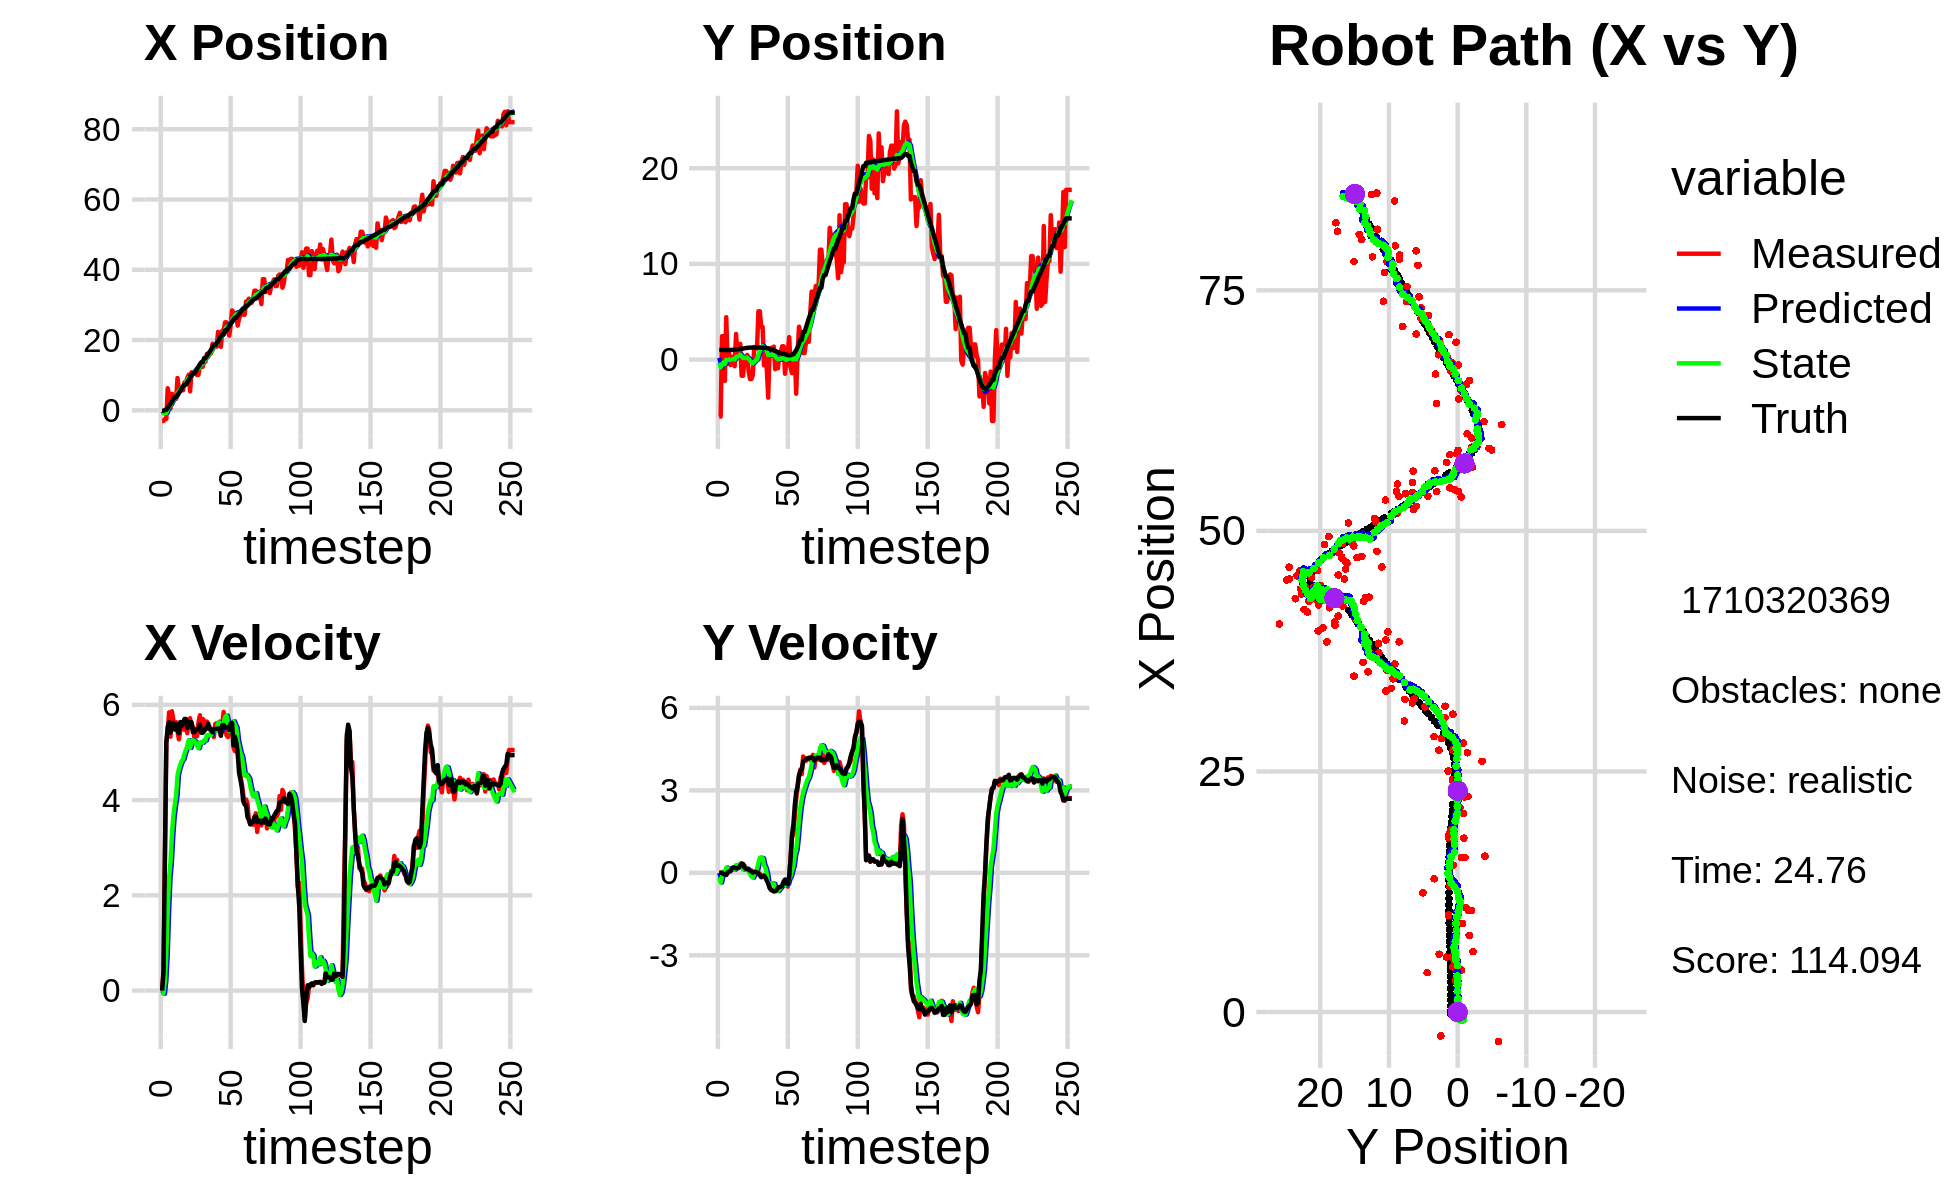

Source data for this figure (header and first rows):
-2.131571099578208894e+00, 2.221670746727903989e+00, 0.000000000000000000e+00, 0.000000000000000000e+00, 0.000000000000000000e+00, 0.000000000000000000e+00, 0.000000000000000000e+00, 0.000000000000000000e+00, -2.240840298366652550e-01, 1.918439858412376298e-01, 0.000000000000000000e+00, 0.000000000000000000e+00, -1.380700324410315816e-01, 1.009817839625338776e+00, 0.000000000000000000e+00, 0.000000000000000000e+00, 0.000000000000000000e+00, -7.398168963845819235e-05
-3.048772022132108628e+00, -5.956714868790967010e+00, 0.000000000000000000e+00, -0.000000000000000000e+00, -2.240840298366652550e-01, 1.918439858412376298e-01, 0.000000000000000000e+00, 0.000000000000000000e+00, -5.178783595086353664e-01, -3.338988840485472842e-01, -4.272181256086836354e-02, -1.647046358342318662e-01, -1.380700324410315816e-01, 1.009817839625338776e+00, 0.000000000000000000e+00, 0.000000000000000000e+00, 0.000000000000000000e+00, 1.556670322315767407e-04
-3.048772022132108628e+00, -5.956714868790967010e+00, 3.939999693632051381e-01, 1.387698582956195937e-04, -5.221505407647222263e-01, -3.503693476319704736e-01, -4.272181256086836354e-02, -1.647046358342318662e-01, -7.790250559827762711e-01, -8.335435344138208968e-01, -6.629867476124641501e-02, -3.528472812140831527e-01, -1.234864450732904156e-01, 1.009818889079796111e+00, 4.000000000000000222e-01, 0.000000000000000000e+00, 4.000000059604644775e-01, -3.522077749948948622e-04
-2.480494663444080317e+00, 2.445740893702350593e+00, 2.755996231360135607e+00, -4.583014450890589460e-03, -7.856549234589008668e-01, -8.688282625352292676e-01, -6.629867476124641501e-02, -3.528472812140831527e-01, -8.664387665715895803e-01, -5.540229140735102309e-01, 2.012142648959911462e-01, -1.261075459808308485e-01, 1.122618467120182900e-01, 1.009789302487057450e+00, 2.799999999999999822e+00, 0.000000000000000000e+00, 2.799999952316284180e+00, 1.662923255935311317e-03
-2.480494663444080317e+00, 2.445740893702350593e+00, 5.220992975699397576e+00, -8.682118641294273714e-03, -8.463173400819904435e-01, -5.666336686715933713e-01, 2.012142648959911462e-01, -1.261075459808308485e-01, -8.106506909057356047e-01, -2.868210707941359350e-01, 7.452756013904535681e-01, 5.082147395578173743e-02, 1.122618467120182900e-01, 1.009789302487057450e+00, 5.200000000000000178e+00, -3.899999999999999994e-02, 5.199999809265136719e+00, 1.662923255935311317e-03
6.281930997632525049e+00, -2.224957477628957125e+00, 5.437670262551347555e+00, -5.990254304375453726e-02, -7.361231307666902257e-01, -2.817389233985577723e-01, 7.452756013904535681e-01, 5.082147395578173743e-02, 2.923084219674760842e-01, -4.659938463753769966e-01, 1.664148537190365484e+00, -7.457717648154518764e-02, 6.347189690455754540e-01, 1.006834973021587087e+00, 5.535999999999999588e+00, -6.800000000000000488e-02, 5.535999774932861328e+00, 1.101576909422874451e-02
4.092966392053403624e+00, 4.434653511618842359e+00, 5.841472449983417192e+00, -7.850926841194233452e-02, 4.587232756865126104e-01, -4.734515640235315015e-01, 1.664148537190365484e+00, -7.457717648154518764e-02, 1.088937311443069600e+00, -2.142548752474393581e-02, 2.369638844693554347e+00, 1.914250469882466110e-01, 1.274752691235008006e+00, 9.982588195505196493e-01, 5.636000000000000121e+00, -6.400000000000000133e-02, 5.637000083923339844e+00, 1.343917008489370346e-02
5.555183438504992521e-01, -4.442906271363916693e-01, 5.329999859525069716e+00, 8.271452648947171058e-04, 1.325901195912424946e+00, -2.282982825919273318e-03, 2.369638844693554347e+00, 1.914250469882466110e-01, 1.387690248052776187e+00, -5.415884471820007345e-02, 2.703747606711811802e+00, 1.290813897346880790e-01, 1.810458257402398408e+00, 9.937824110307881265e-01, 5.416999999999999815e+00, 2.100000000000000130e-02, 5.416999816894531250e+00, -1.551867317175492644e-04
4.705277517378616992e+00, 6.788857231002556336e-01, 5.863764230161725877e+00, 5.256632749518373032e-02, 1.658065008723957456e+00, -4.125070574473126139e-02, 2.703747606711811802e+00, 1.290813897346880790e-01, 2.179368091897615489e+00, 2.113632701387074819e-02, 3.257458729990980739e+00, 1.538003819819741547e-01, 2.442996099563817136e+00, 9.966025889012084527e-01, 5.596000000000000085e+00, 4.399999999999999745e-02, 5.596000194549560547e+00, -8.964364416897296906e-03
4.351372315994443518e+00, -5.691929983170113116e-01, 5.684771521496437607e+00, 5.096172864474698971e-02, 2.505113964896713341e+00, 3.651636521206816366e-02, 3.257458729990980739e+00, 1.538003819819741547e-01, 2.848974599855326417e+00, -2.571023661092777107e-02, 3.657572656261285360e+00, 9.960536935201644293e-02, 3.088301732783232723e+00, 1.003329283994329302e+00, 5.621000000000000441e+00, 7.000000000000000666e-02, 5.622000217437744141e+00, -1.322538033127784729e-02
3.264183208104228129e+00, 2.942699581986202850e-01, 5.480346521378054447e+00, 1.705544791468451282e-01, 3.214731865481454953e+00, -1.574969967572612678e-02, 3.657572656261285360e+00, 9.960536935201644293e-02, 3.316176462933953406e+00, 1.719216977294599213e-02, 3.888834118296547349e+00, 1.310184708213108784e-01, 3.720908238838606774e+00, 1.015192367646334581e+00, 5.482999999999999652e+00, 1.449999999999999900e-01, 5.485000133514404297e+00, -3.111107088625431061e-02
3.264183208104228129e+00, 2.942699581986202850e-01, 5.637270612274306814e+00, 1.754381313910964024e-01, 3.705059874763608097e+00, 3.029401685507707859e-02, 3.888834118296547349e+00, 1.310184708213108784e-01, 3.745012609035545115e+00, 5.744080569728161889e-02, 4.085121996470134853e+00, 1.546017802881007874e-01, 3.720908238838606774e+00, 1.015192367646334581e+00, 5.588000000000000078e+00, 1.990000000000000102e-01, 5.592000007629394531e+00, -3.111107088625431061e-02
9.194684579621638321e+00, -6.953113222984977915e-01, 5.442533338276211552e+00, 1.942882962088899323e-01, 4.153524808682558245e+00, 7.290098372609170319e-02, 4.085121996470134853e+00, 1.546017802881007874e-01, 4.819000359280777523e+00, 3.605014594502853331e-03, 4.516293668991592014e+00, 1.195277768316194422e-01, 4.360709264662388840e+00, 1.037597165678569189e+00, 5.458999999999999631e+00, 1.869999999999999996e-01, 5.461999893188476562e+00, -3.568298369646072388e-02
6.008450582405271412e+00, 2.680069494229353477e+00, 5.275382232138426275e+00, 1.662077503126402900e-01, 5.270629726179937080e+00, 1.555779227766479825e-02, 4.516293668991592014e+00, 1.195277768316194422e-01, 5.397543532636451147e+00, 2.666456570976620810e-01, 4.649528218088970100e+00, 2.778591507377123904e-01, 4.881983831294484766e+00, 1.055384325278043045e+00, 5.405000000000000249e+00, 1.620000000000000051e-01, 5.407000064849853516e+00, -3.149587661027908325e-02
5.713201865002812241e+00, 4.720420760042051134e-01, 5.459400021482570864e+00, 1.685059008670914127e-01, 5.862496354445347890e+00, 2.944315721714333423e-01, 4.649528218088970100e+00, 2.778591507377123904e-01, 5.887507541434624514e+00, 3.046886991505224906e-01, 4.743082056430981019e+00, 2.660637013244164795e-01, 5.511672093871856859e+00, 1.074493757378899517e+00, 5.637999999999999901e+00, 1.710000000000000131e-01, 5.640999794006347656e+00, -3.085548244416713715e-02
5.760853543193626969e+00, 8.420799583275924149e-01, 5.634923510444255434e+00, 1.862287853318238262e-01, 6.361815747077722349e+00, 3.312950692829641497e-01, 4.743082056430981019e+00, 2.660637013244164795e-01, 6.337878662694738985e+00, 3.743340703907778733e-01, 4.823430923940062343e+00, 2.787760696692656026e-01, 6.155175283123420549e+00, 1.094586900985486277e+00, 5.557000000000000384e+00, 1.859999999999999987e-01, 5.559999942779541016e+00, -3.303701058030128479e-02
5.703766419755437411e+00, 1.642228721832098559e+00, 5.555050402996728920e+00, 2.571664395790321245e-01, 6.820221755088745397e+00, 4.022116773577044113e-01, 4.823430923940062343e+00, 2.787760696692656026e-01, 6.727057086849458578e+00, 5.166414001278215595e-01, 4.856988419705131399e+00, 3.438598481418183583e-01, 6.800036504399081139e+00, 1.118670700628912051e+00, 5.633000000000000007e+00, 2.590000000000000080e-01, 5.638999938964843750e+00, -4.626113921403884888e-02
7.957106187750961013e+00, -1.687865153430275988e+00, 5.473937404364890291e+00, 3.151128652285605791e-01, 7.212755928819971629e+00, 5.510273849420034287e-01, 4.856988419705131399e+00, 3.438598481418183583e-01, 7.333001764455579163e+00, 3.404922529482424798e-01, 4.972721499429825442e+00, 2.128843378889007376e-01, 7.322951391018285072e+00, 1.145694836149027784e+00, 5.701999999999999957e+00, 3.320000000000000173e-01, 5.710999965667724609e+00, -5.750257149338722229e-02
7.957106187750961013e+00, -1.687865153430275988e+00, 5.550810278338490278e+00, 3.195381316842674235e-01, 7.830273914398561352e+00, 3.617806867371325397e-01, 4.972721499429825442e+00, 2.128843378889007376e-01, 7.875648598446830739e+00, 1.766907656936071713e-01, 5.051560336057110412e+00, 1.194083813345929723e-01, 7.322951391018285072e+00, 1.145694836149027784e+00, 5.703000000000000291e+00, 3.130000000000000004e-01, 5.710999965667724609e+00, -5.750257149338722229e-02
9.159028723271307015e+00, 3.394321981352632633e-02, 5.405445821084249758e+00, 2.662731979868848131e-01, 8.380804632052541336e+00, 1.886316038270664797e-01, 5.051560336057110412e+00, 1.194083813345929723e-01, 8.491206711093143511e+00, 1.826622258238994601e-01, 5.136162454616066242e+00, 1.399413843770271337e-01, 7.973380162840523866e+00, 1.182314559506295382e+00, 5.512999999999999901e+00, 1.930000000000000049e-01, 5.515999794006347656e+00, -4.922038689255714417e-02
1.013359589848074727e+01, -3.805379705001868396e-02, 5.658733371703815962e+00, 1.601720317517177361e-01, 9.004822956554750846e+00, 1.966563642616021845e-01, 5.136162454616066242e+00, 1.399413843770271337e-01, 9.165444407034621932e+00, 1.759211922549948348e-01, 5.260031840510492884e+00, 1.308311590309653161e-01, 8.603735997579004646e+00, 1.207807852833328033e+00, 5.639000000000000234e+00, 1.459999999999999909e-01, 5.640999794006347656e+00, -2.829772420227527618e-02
5.399749353129355889e+00, 4.877668764316046568e-01, 5.718076900619717406e+00, 1.483042763770980321e-01, 9.691447591085671220e+00, 1.890043081580913553e-01, 5.260031840510492884e+00, 1.308311590309653161e-01, 9.209381050457890794e+00, 2.178899320334889977e-01, 5.094653794695248372e+00, 1.510175788563593857e-01, 9.230958059432703422e+00, 1.224367990540162321e+00, 5.639000000000000234e+00, 1.400000000000000133e-01, 5.640999794006347656e+00, -2.593022771179676056e-02
1.083619709293646061e+01, -1.230546176809065750e+00, 5.521731795237204921e+00, 1.183400564624004503e-01, 9.718846429927415542e+00, 2.329916899191249446e-01, 5.094653794695248372e+00, 1.510175788563593857e-01, 9.873097399384416661e+00, 9.453758408737764074e-02, 5.205994106821550282e+00, 6.264874231877305688e-02, 9.879065587553142791e+00, 1.239656030279678411e+00, 5.634000000000000341e+00, 1.179999999999999938e-01, 5.635000228881835938e+00, -2.142841182649135590e-02
1.056769907436703271e+01, -2.032903985009022918e+00, 5.544240971469563739e+00, 9.174909469901897097e-02, 1.039369681006657231e+01, 1.008024583192549395e-01, 5.205994106821550282e+00, 6.264874231877305688e-02, 1.043201457764941686e+01, -9.663156587238980189e-02, 5.257296174141967704e+00, -5.093254060687098239e-02, 1.051841838602788215e+01, 1.252410098177858755e+00, 5.424999999999999822e+00, 7.799999999999999989e-02, 5.426000118255615234e+00, -1.654702983796596527e-02
1.056769907436703271e+01, -2.032903985009022918e+00, 5.320271659724915558e+00, 8.804272953583829053e-02, 1.095774419506361319e+01, -1.017248199330769015e-01, 5.257296174141967704e+00, -5.093254060687098239e-02, 1.091505486980004846e+01, -2.739297132238512900e-01, 5.244933864655858535e+00, -1.313468958782882390e-01, 1.051841838602788215e+01, 1.252410098177858755e+00, 5.426000000000000156e+00, 4.599999999999999922e-02, 5.426000118255615234e+00, -1.654702983796596527e-02
1.054117913502965287e+01, -1.588637114881732426e+00, 5.371947660929040858e+00, 2.376266799361878568e-02, 1.143954825626563476e+01, -2.870644028116801083e-01, 5.244933864655858535e+00, -1.313468958782882390e-01, 1.134027538493938536e+01, -3.995869117657202541e-01, 5.214206421057047791e+00, -1.733329112412357043e-01, 1.114330394571186034e+01, 1.259539364518399651e+00, 5.482999999999999652e+00, 6.000000000000000125e-03, 5.482999801635742188e+00, -4.423444624990224838e-03
1.002509911341396354e+01, 1.312210149588958430e+00, 5.339990720589650408e+00, 1.003661572046896620e-02, 1.186169602704508996e+01, -4.169202028898438273e-01, 5.214206421057047791e+00, -1.733329112412357043e-01, 1.165170210231379500e+01, -2.449924125981728651e-01, 5.134655444891995657e+00, -4.016063793494720202e-02, 1.177640445530834867e+01, 1.260821297077426184e+00, 5.477999999999999758e+00, 2.999999999999999889e-02, 5.478000164031982422e+00, -1.879517105408012867e-03
1.009774811541985784e+01, 1.333460344556231636e+00, 5.628894984248891120e+00, 3.441454118456047095e-02, 1.216516764680299545e+01, -2.490084763916675936e-01, 5.134655444891995657e+00, -4.016063793494720202e-02, 1.194733472173370004e+01, -9.703588495767781485e-02, 5.089181861756424397e+00, 6.318540905785023643e-02, 1.241942889948671969e+01, 1.263361676931675115e+00, 5.477999999999999758e+00, 3.500000000000000333e-02, 5.478000164031982422e+00, -6.113830953836441040e-03
1.306829657616304452e+01, 1.152454293372788596e+00, 5.780966466677902815e+00, 1.973066001662325195e-02, 1.245625290790934159e+01, -9.071734405189278705e-02, 5.089181861756424397e+00, 6.318540905785023643e-02, 1.256483384367381007e+01, 2.279093313263620690e-02, 5.207393396513951167e+00, 1.240936352462981146e-01, 1.305496700057368109e+01, 1.266838356501444274e+00, 5.586000000000000298e+00, 1.499999999999999944e-02, 5.585999965667724609e+00, -3.413025056943297386e-03
1.238728459159625395e+01, 5.049887015144737923e+00, 5.452939315785767960e+00, -2.574038098855702811e-02, 1.308557318332520580e+01, 3.520029665726601836e-02, 5.207393396513951167e+00, 1.240936352462981146e-01, 1.301613405454711980e+01, 4.945359280183193040e-01, 5.201859605634453487e+00, 3.748422942176293238e-01, 1.368922145663843004e+01, 1.267355992471849602e+00, 5.413999999999999702e+00, -3.899999999999999994e-02, 5.414000034332275391e+00, 4.720424767583608627e-03
1.238728459159625395e+01, 5.049887015144737923e+00, 5.703936446870066845e+00, -2.692520286296177720e-02, 1.353632001511056515e+01, 5.320201574400822420e-01, 5.201859605634453487e+00, 3.748422942176293238e-01, 1.342721520684340497e+01, 9.304753422126128548e-01, 5.205006014365148204e+00, 5.477293903650237716e-01, 1.368922145663843004e+01, 1.267355992471849602e+00, 5.413000000000000256e+00, -8.899999999999999578e-02, 5.414000034332275391e+00, 4.720424767583608627e-03
1.385313416954082300e+01, 3.417834967059041773e+00, 5.666826417590836940e+00, -1.569746466315422029e-01, 1.394771580827991997e+01, 9.852482812491152320e-01, 5.205006014365148204e+00, 5.477293903650237716e-01, 1.396085737547914007e+01, 1.171648400730338269e+00, 5.257819972683606125e+00, 5.437590536506524685e-01, 1.483331592332023696e+01, 1.245961159129104878e+00, 5.447000000000000064e+00, -1.539999999999999980e-01, 5.449999809265136719e+00, 2.769354544579982758e-02
1.385313416954082300e+01, 3.417834967059041773e+00, 5.482896955614853240e+00, -1.518796851537766168e-01, 1.448663937274750069e+01, 1.226024306095403471e+00, 5.257819972683606125e+00, 5.437590536506524685e-01, 1.442376400512076273e+01, 1.390477749613572289e+00, 5.253088476194878176e+00, 5.281210283381696513e-01, 1.483331592332023696e+01, 1.245961159129104878e+00, 5.503000000000000114e+00, -1.100000000000000006e-01, 5.504000186920166016e+00, 2.769354544579982758e-02
1.605244322096936216e+01, -6.028438667756608194e-01, 5.648016084656318547e+00, -1.054381515170533384e-01, 1.494907285274025099e+01, 1.443289852447389165e+00, 5.253088476194878176e+00, 5.281210283381696513e-01, 1.509998391428890585e+01, 1.215834919533973491e+00, 5.359684712431135978e+00, 2.877466598310448598e-01, 1.546940334107699044e+01, 1.230483903139149904e+00, 5.503000000000000114e+00, -1.039999999999999952e-01, 5.504000186920166016e+00, 1.866600662469863892e-02
1.525763286607001135e+01, 6.564687625249334690e-01, 5.538255335180647165e+00, -1.390230904369337550e-01, 1.563595238553202016e+01, 1.244609585517078010e+00, 5.359684712431135978e+00, 2.877466598310448598e-01, 1.560072737397363873e+01, 1.165131237369467332e+00, 5.362378210471434592e+00, 1.700303828608922263e-01, 1.610355861473532713e+01, 1.217818989696879406e+00, 5.604000000000000092e+00, -1.729999999999999871e-01, 5.605999946594238281e+00, 2.509705536067485809e-02
1.605834568999932088e+01, -1.046175123020799846e+00, 5.534991777485315012e+00, -2.355113596018137967e-01, 1.613696519502078175e+01, 1.182134275655556621e+00, 5.362378210471434592e+00, 1.700303828608922263e-01, 1.613677397902356248e+01, 9.508182175596511243e-01, 5.379873874705555004e+00, -3.521930252659205562e-02, 1.663820750992653075e+01, 1.201119779217065142e+00, 5.485999999999999766e+00, -2.889999999999999791e-01, 5.493999958038330078e+00, 4.252389073371887207e-02
1.619735188730908604e+01, -3.979332150205636687e+00, 5.458808185456244466e+00, -3.797348158036305543e-01, 1.667476136649411700e+01, 9.472962873069918910e-01, 5.379873874705555004e+00, -3.521930252659205562e-02, 1.662260755475762863e+01, 4.676889534150072136e-01, 5.364974182413546622e+00, -3.792866496642418039e-01, 1.726856143775067665e+01, 1.168566523658453704e+00, 5.480000000000000426e+00, -3.810000000000000053e-01, 5.493999958038330078e+00, 6.945180147886276245e-02
1.892133612880392945e+01, 1.014125361030912442e+00, 5.460665056513472670e+00, -5.470650961541425605e-01, 1.715910497299898196e+01, 4.297602884485830499e-01, 5.364974182413546622e+00, -3.792866496642418039e-01, 1.737198030255576953e+01, 4.746250711876826012e-01, 5.468348405336948659e+00, -3.799407618744158888e-01, 1.789381320775953910e+01, 1.115084833798728692e+00, 5.424000000000000377e+00, -5.430000000000000382e-01, 5.451000213623046875e+00, 9.984970837831497192e-02
1.847112526328082893e+01, 1.225100106015469370e+00, 5.323947908488339209e+00, -6.031090631314455219e-01, 1.791881514308946421e+01, 4.366309950002409956e-01, 5.468348405336948659e+00, -3.799407618744158888e-01, 1.797635866073384747e+01, 4.973509600658861940e-01, 5.478951262284898149e+00, -3.801852086104977602e-01, 1.851675327100321056e+01, 1.049612901604262793e+00, 5.493000000000000327e+00, -6.219999999999999973e-01, 5.527999877929687500e+00, 1.128014177083969116e-01
1.847112526328082893e+01, 1.225100106015469370e+00, 5.598193858282829005e+00, -6.341762750371890967e-01, 1.852425378696233693e+01, 4.593324392048364069e-01, 5.478951262284898149e+00, -3.801852086104977602e-01, 1.852426114184787309e+01, 5.161577223734687969e-01, 5.491098717130836526e+00, -3.878252400158096469e-01, 1.851675327100321056e+01, 1.049612901604262793e+00, 5.490000000000000213e+00, -6.500000000000000222e-01, 5.527999877929687500e+00, 1.128014177083969116e-01
1.811055441169424896e+01, 1.356365996345731739e+00, 5.612900264995525745e+00, -6.804883652545115069e-01, 1.907337101356095843e+01, 4.773751983718877989e-01, 5.491098717130836526e+00, -3.878252400158096469e-01, 1.896622261699655354e+01, 5.425380026747828044e-01, 5.456376643480436606e+00, -3.968170906173674739e-01, 1.914774043785902080e+01, 9.755336816918219744e-01, 5.496999999999999886e+00, -6.670000000000000373e-01, 5.537000179290771484e+00, 1.206476911902427673e-01
2.232825954209032915e+01, -1.002414331812941484e+00, 5.542415139579479622e+00, -6.719564458473996638e-01, 1.951186028134459605e+01, 5.028562936130460681e-01, 5.456376643480436606e+00, -3.968170906173674739e-01, 1.984855842847796836e+01, 3.465288641094177446e-01, 5.613228615142578093e+00, -5.357035475430147464e-01, 1.967673023011950306e+01, 9.113394156552165892e-01, 5.498999999999999666e+00, -6.620000000000000329e-01, 5.539000034332275391e+00, 1.206500828266143799e-01
2.062903283480696359e+01, -8.520174030426447276e-01, 5.646164996503237887e+00, -6.633590141582281774e-01, 2.040988128999222795e+01, 2.929585093551162478e-01, 5.613228615142578093e+00, -5.357035475430147464e-01, 2.043746125505830236e+01, 1.787527517388645126e-01, 5.628713461503389581e+00, -6.251242520643069955e-01, 2.031909282445639064e+01, 8.340077396878505800e-01, 5.503000000000000114e+00, -6.320000000000000062e-01, 5.539000034332275391e+00, 1.169522702693939209e-01
1.806905920762225648e+01, -9.089142247503742000e-01, 5.356936353255280281e+00, -5.391539832419668388e-01, 2.100033260120864043e+01, 1.162403265324338103e-01, 5.628713461503389581e+00, -6.251242520643069955e-01, 2.064031413753449939e+01, 2.552665617594722380e-02, 5.442688068970774395e+00, -6.653865696911743788e-01, 2.094533260154748788e+01, 7.652989470304681907e-01, 5.350999999999999979e+00, -5.380000000000000338e-01, 5.377999782562255859e+00, 1.003081724047660828e-01
2.265289778958430134e+01, 8.117898247785745314e-01, 5.592680471194204195e+00, -5.327752715906377556e-01, 2.118458294443157541e+01, -4.101200079317021685e-02, 5.442688068970774395e+00, -6.653865696911743788e-01, 2.136565005559000952e+01, 4.621356005401365541e-02, 5.537602452016912480e+00, -5.913253765426368380e-01, 2.156853111041265336e+01, 7.029613988533203184e-01, 5.573999999999999844e+00, -5.200000000000000178e-01, 5.598000049591064453e+00, 9.497634321451187134e-02
2.265289778958430134e+01, 8.117898247785745314e-01, 5.850513018860501901e+00, -5.573371621394260789e-01, 2.191941030079170005e+01, -1.291897760025002839e-02, 5.537602452016912480e+00, -5.913253765426368380e-01, 2.202238168371047777e+01, 6.600171531927760682e-02, 5.614760458105481966e+00, -5.384358558070804213e-01, 2.156853111041265336e+01, 7.029613988533203184e-01, 5.575999999999999623e+00, -5.050000000000000044e-01, 5.598000049591064453e+00, 9.497634321451187134e-02
2.504598195855862031e+01, 1.391820147186207945e+00, 5.576932224787146453e+00, -4.615681288059350074e-01, 2.258385772952102499e+01, 1.215812973856956331e-02, 5.614760458105481966e+00, -5.384358558070804213e-01, 2.287225527623038346e+01, 1.453382018603774639e-01, 5.737753289480171937e+00, -4.459800920996331852e-01, 2.273545654058981569e+01, 5.970590848794855576e-01, 5.517999999999999794e+00, -4.709999999999999742e-01, 5.538000106811523438e+00, 8.257560431957244873e-02
2.504598195855862031e+01, 1.391820147186207945e+00, 5.366651226386281337e+00, -4.441644733474834905e-01, 2.344603060517840021e+01, 1.007401926504141454e-01, 5.737753289480171937e+00, -4.459800920996331852e-01, 2.361520803891272635e+01, 2.213288319148676297e-01, 5.774367572280564076e+00, -3.733953569494461444e-01, 2.273545654058981569e+01, 5.970590848794855576e-01, 5.530000000000000249e+00, -3.170000000000000040e-01, 5.539000034332275391e+00, 8.257560431957244873e-02
2.240050102727925818e+01, -1.478548840231937556e+00, 5.323904696515850077e+00, -2.749512614932114740e-01, 2.419264479614078311e+01, 1.839892962199230209e-01, 5.774367572280564076e+00, -3.733953569494461444e-01, 2.395757671131802624e+01, 3.451358479725730177e-02, 5.625100717357466529e+00, -4.468343294967042634e-01, 2.334988792210702258e+01, 5.536770069759786583e-01, 5.533999999999999808e+00, -2.429999999999999938e-01, 5.539000034332275391e+00, 5.159882083535194397e-02
2.124850876624945073e+01, -3.161911531238607020e-01, 5.618703089738820822e+00, -2.660838013848720873e-01, 2.452008678305377387e+01, -1.016984815241312595e-02, 5.625100717357466529e+00, -4.468343294967042634e-01, 2.413389393013627426e+01, -2.831199411479270664e-02, 5.454590564781177875e+00, -4.280314204737665773e-01, 2.398351295296877694e+01, 5.259331307437804526e-01, 5.471000000000000085e+00, -3.870000000000000107e-01, 5.484000205993652344e+00, 4.732144623994827271e-02
2.414034910440238235e+01, 7.655685390696920223e-01, 5.521154612007745932e+00, -5.027816622578697991e-01, 2.467935298661439347e+01, -7.111513616216937061e-02, 5.454590564781177875e+00, -4.280314204737665773e-01, 2.461928380217021584e+01, 2.656934337261412926e-03, 5.434949622847900841e+00, -3.960824531959353800e-01, 2.460985667935797139e+01, 4.789809122986464218e-01, 5.610000000000000320e+00, -4.020000000000000240e-01, 5.624000072479248047e+00, 9.081410616636276245e-02
2.842161925108357323e+01, 2.348861410002763606e+00, 5.614309262734408890e+00, -1.378022979558420069e-01, 2.516277876445500539e+01, -3.695131098233212646e-02, 5.434949622847900841e+00, -3.960824531959353800e-01, 2.555656898033817015e+01, 2.005770909373041921e-01, 5.626416566707550082e+00, -2.112884303021186072e-01, 2.514067371177914012e+01, 4.424592993458689172e-01, 5.621999999999999886e+00, -1.390000000000000124e-01, 5.624000072479248047e+00, 2.453990839421749115e-02
2.794699080233082000e+01, -8.106317977228685301e-01, 5.110408637068453608e+00, 5.120753545559083575e-01, 2.611921063700892631e+01, 1.794482479070923231e-01, 5.626416566707550082e+00, -2.112884303021186072e-01, 2.630763504495925176e+01, 1.287379463783427935e-01, 5.656738328567708862e+00, -1.229145051707683234e-01, 2.575194175496212523e+01, 4.567342545010782406e-01, 5.150999999999999801e+00, 5.180000000000000160e-01, 5.177000045776367188e+00, -9.986907243728637695e-02
2.694847811752381261e+01, -1.411445245751077771e+00, 5.029339216424689951e+00, 1.309410678008403606e+00, 2.687330887781602229e+01, 1.164464958612659584e-01, 5.656738328567708862e+00, -1.229145051707683234e-01, 2.684916657942847706e+01, 5.640177997534143173e-02, 5.582222618220113119e+00, 7.627125058073999653e-02, 2.637366111554621995e+01, 5.597746518208682742e-01, 5.331999999999999851e+00, 1.385000000000000009e+00, 5.508999824523925781e+00, -2.547000050544738770e-01
2.694847811752381261e+01, -1.411445245751077771e+00, 5.277080421702502022e+00, 1.373911194997601282e+00, 2.740738884125048713e+01, 6.402890503341543416e-02, 5.582222618220113119e+00, 7.627125058073999653e-02, 2.733721027499849754e+01, 1.114493264450552856e-03, 5.520278991467413299e+00, 2.516222423090194171e-01, 2.637366111554621995e+01, 5.597746518208682742e-01, 5.219999999999999751e+00, 1.760999999999999899e+00, 5.508999824523925781e+00, -2.547000050544738770e-01
2.411749751801080421e+01, 7.739686041762257052e-01, 4.968406179799941924e+00, 2.053366809225491973e+00, 2.788923817414523754e+01, 2.627671749535249665e-02, 5.520278991467413299e+00, 2.516222423090194171e-01, 2.741535733788301243e+01, 1.998782569975281476e-01, 5.255647444607488339e+00, 6.515232886816733071e-01, 2.697652538094047259e+01, 7.549936316484225918e-01, 5.001999999999999780e+00, 2.462000000000000188e+00, 5.574999809265136719e+00, -3.919060826301574707e-01
2.605840261232396315e+01, -3.565510277390161242e+00, 4.931454300284405790e+00, 2.687046046340429317e+00, 2.794092208234376074e+01, 2.650305858656955005e-01, 5.255647444607488339e+00, 6.515232886816733071e-01, 2.770183805027480872e+01, 2.486152683377018668e-02, 5.117474158330092671e+00, 8.417753898920867783e-01, 2.745332439247691525e+01, 9.763970333233474852e-01, 4.570999999999999730e+00, 2.936999999999999833e+00, 5.433000087738037109e+00, -4.989030659198760986e-01
2.724185229792954743e+01, 6.419676091723871547e-01, 4.517361400051926879e+00, 3.114581008054442712e+00, 2.821358546610781914e+01, 1.090390658229788701e-01, 5.117474158330092671e+00, 8.417753898920867783e-01, 2.806740501728436854e+01, 2.897440120954105636e-01, 4.992061571426479105e+00, 1.323280036549542515e+00, 2.796791560905228380e+01, 1.288215710151453086e+00, 4.426000000000000156e+00, 3.150999999999999801e+00, 5.433000087738037109e+00, -6.036232113838195801e-01
2.861729538406579110e+01, 3.435155643505244605e+00, 4.345581635566480472e+00, 3.530541175560125922e+00, 2.856661117442701681e+01, 4.220720157503647929e-01, 4.992061571426479105e+00, 1.323280036549542515e+00, 2.853857720857410385e+01, 8.304488241168422880e-01, 4.913890915389903746e+00, 1.930500105900178509e+00, 2.847359569353252695e+01, 1.663782134084060838e+00, 4.259000000000000341e+00, 3.540999999999999925e+00, 5.539000034332275391e+00, -6.822827458381652832e-01
2.721226628077219090e+01, 2.723245217812344521e+00, 4.116488336141929771e+00, 3.759673742722067225e+00, 2.902996630011309520e+01, 1.023498834706860094e+00, 4.913890915389903746e+00, 1.930500105900178509e+00, 2.877363132181771732e+01, 1.287527036906865430e+00, 4.719936324603544620e+00, 2.389110928281345192e+00, 2.895437343414013753e+01, 2.075421645004219329e+00, 3.979999999999999982e+00, 3.693000000000000060e+00, 5.429999828338623047e+00, -7.401260137557983398e-01
2.721226628077219090e+01, 2.723245217812344521e+00, 3.931892440313346171e+00, 3.591078501854353178e+00, 2.924562495427807107e+01, 1.526438129735000038e+00, 4.719936324603544620e+00, 2.389110928281345192e+00, 2.896434714266517574e+01, 1.707388718080564027e+00, 4.515964300093126660e+00, 2.694937463104847275e+00, 2.895437343414013753e+01, 2.075421645004219329e+00, 3.906000000000000139e+00, 3.771999999999999797e+00, 5.429999828338623047e+00, -7.401260137557983398e-01
... 193 more rows
